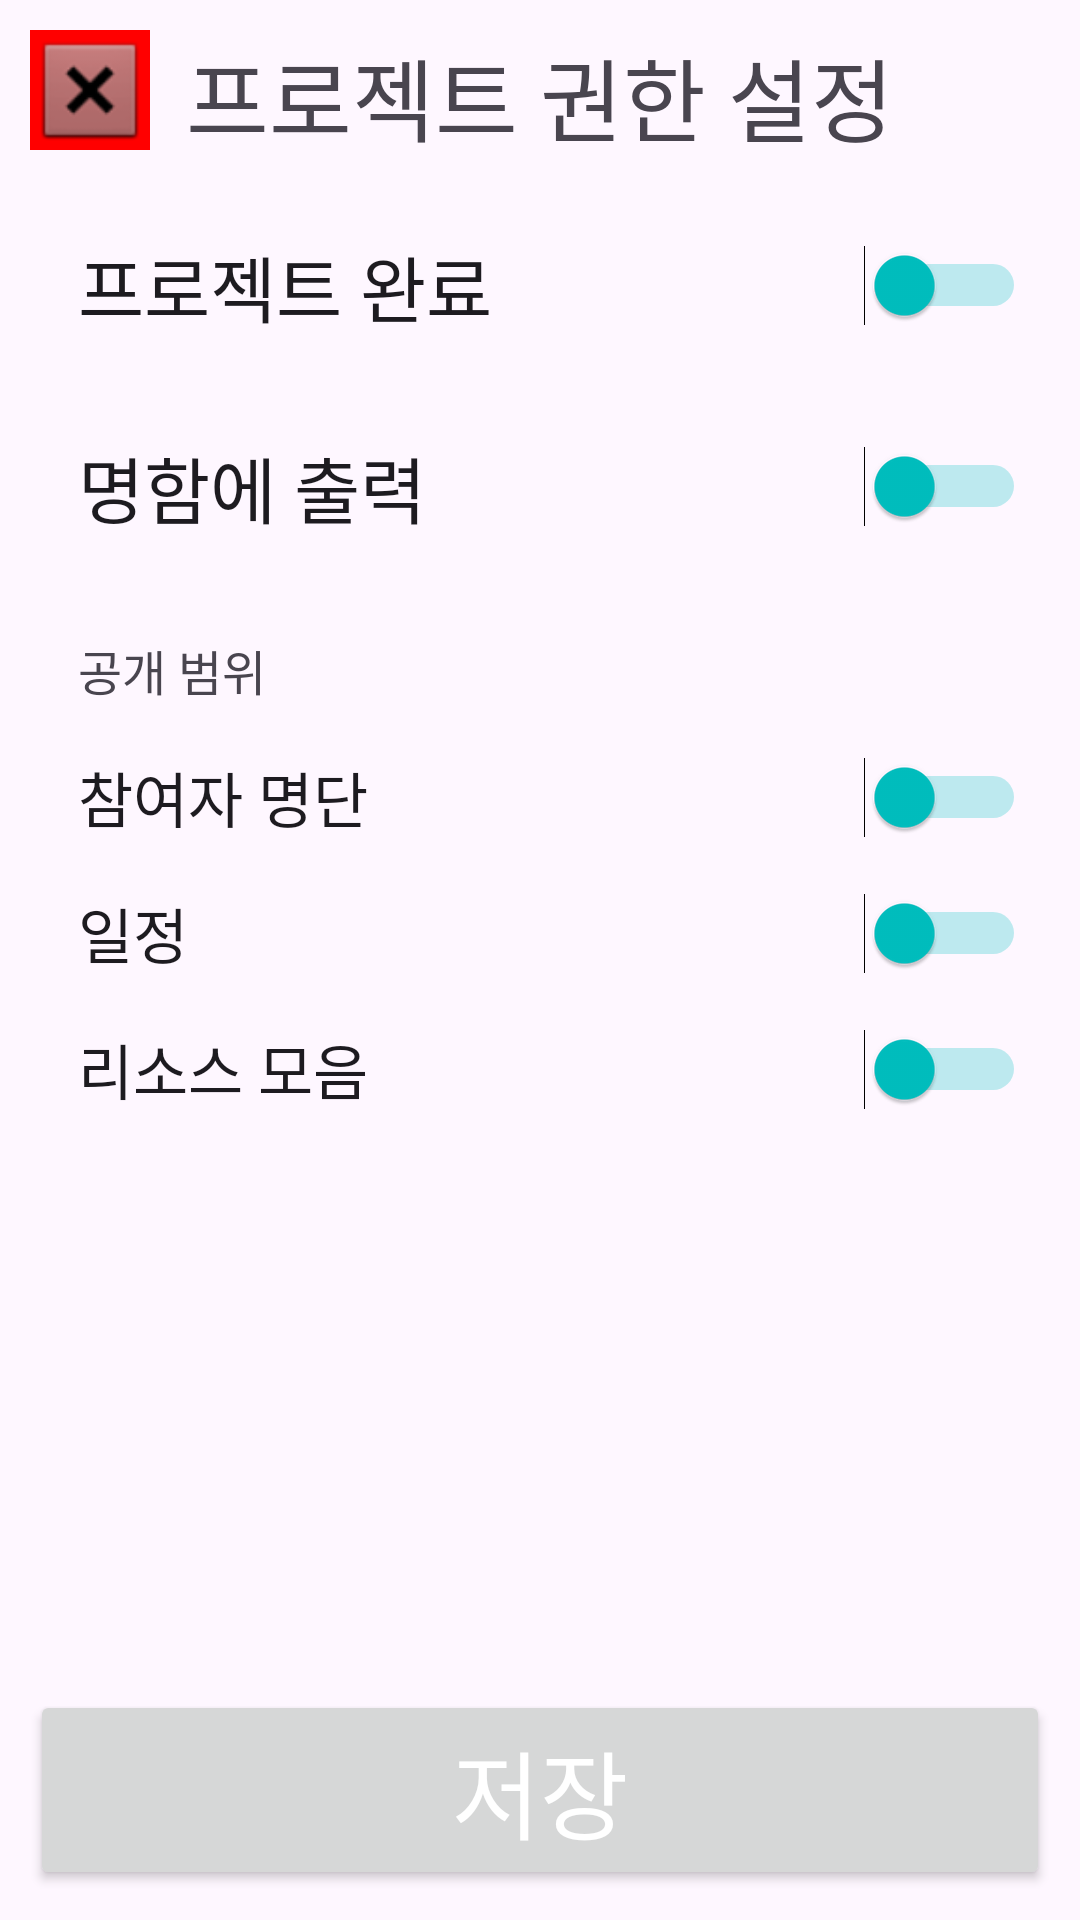

Produce the Android XML layout that renders to this screen, including the resource entries it uses.
<!-- AndroidManifest.xml: application theme Theme.MemberWho -->
<!-- res/layout/activity_project_permission_settings.xml -->
<?xml version="1.0" encoding="utf-8"?>
<LinearLayout xmlns:android="http://schemas.android.com/apk/res/android"
    xmlns:app="http://schemas.android.com/apk/res-auto"
    xmlns:tools="http://schemas.android.com/tools"
    android:layout_width="match_parent"
    android:layout_height="match_parent"
    android:orientation="vertical"
    android:padding="10dp">

    <LinearLayout
        android:layout_width="match_parent"
        android:layout_height="wrap_content">

        <ImageView
            android:src="@android:drawable/btn_dialog"
            android:id="@+id/go_back_button"
            android:layout_width="40dp"
            android:layout_height="40dp"
            android:background="#F00" />

        <TextView
            android:layout_width="match_parent"
            android:layout_height="wrap_content"
            android:layout_marginEnd="40dp"
            android:layout_gravity="center"
            android:gravity="center"
            android:text="프로젝트 권한 설정"
            android:textSize="30dp"/>


    </LinearLayout>

    <LinearLayout
        android:layout_width="match_parent"
        android:layout_height="wrap_content"
        android:layout_marginTop="16dp">

        <Switch
            android:id="@+id/project_is_finished_switch"
            android:layout_width="match_parent"
            android:layout_height="wrap_content"
            android:text="프로젝트 완료"
            android:textSize="24sp"
            android:layout_marginStart="8dp"
            android:padding="8dp"
            android:layout_gravity="center"
            android:thumbTint="#00C0C0"
            android:trackTint="#00C0C0"/>

    </LinearLayout>

    <LinearLayout
        android:layout_width="match_parent"
        android:layout_height="wrap_content"
        android:layout_marginTop="16dp">

        <Switch
            android:id="@+id/project_display_in_business_card_switch"
            android:layout_width="match_parent"
            android:layout_height="wrap_content"
            android:text="명함에 출력"
            android:textSize="24sp"
            android:layout_marginStart="8dp"
            android:padding="8dp"
            android:layout_gravity="center"
            android:thumbTint="#00C0C0"
            android:trackTint="#00C0C0"/>

    </LinearLayout>

    <LinearLayout
        android:layout_width="match_parent"
        android:layout_height="wrap_content"
        android:layout_marginTop="16dp"
        android:orientation="vertical">

        <TextView
            android:padding="8dp"
            android:layout_marginStart="8dp"
            android:id="@+id/which_options_are_open"
            android:layout_width="match_parent"
            android:layout_height="wrap_content"
            android:text="공개 범위"
            android:textSize="16sp"/>

        <LinearLayout
            android:layout_width="match_parent"
            android:layout_height="wrap_content">

            <Switch
                android:id="@+id/display_member_list_switch"
                android:layout_width="match_parent"
                android:layout_height="wrap_content"
                android:text="참여자 명단"
                android:textSize="20sp"
                android:layout_marginStart="8dp"
                android:padding="8dp"
                android:layout_gravity="center"
                android:thumbTint="#00C0C0"
                android:trackTint="#00C0C0"/>

        </LinearLayout>

        <LinearLayout
            android:layout_width="match_parent"
            android:layout_height="wrap_content">

            <Switch
                android:id="@+id/display_calendar_switch"
                android:layout_width="match_parent"
                android:layout_height="wrap_content"
                android:text="일정"
                android:textSize="20sp"
                android:layout_marginStart="8dp"
                android:padding="8dp"
                android:layout_gravity="center"
                android:thumbTint="#00C0C0"
                android:trackTint="#00C0C0"/>

        </LinearLayout>

        <LinearLayout
            android:layout_width="match_parent"
            android:layout_height="wrap_content">

            <Switch
                android:id="@+id/display_resources_switch"
                android:layout_width="match_parent"
                android:layout_height="wrap_content"
                android:text="리소스 모음"
                android:textSize="20sp"
                android:layout_marginStart="8dp"
                android:padding="8dp"
                android:layout_gravity="center"
                android:thumbTint="#00C0C0"
                android:trackTint="#00C0C0"/>

        </LinearLayout>

    </LinearLayout>

    <TextView
        android:layout_width="match_parent"
        android:layout_height="0dp"
        android:layout_weight="1"/>

    <Button
        android:id="@+id/save_button"
        android:layout_width="match_parent"
        android:layout_height="wrap_content"
        android:layout_marginTop="8dp"
        android:text="저장"
        android:textSize="32sp"
        android:textColor="@color/white"/>

</LinearLayout>
<!-- resources referenced by this layout -->
<resources>
  <color name="white">#FFFFFFFF</color>
  <style name="Theme.MemberWho" parent="Base.Theme.MemberWho" />
  <style name="Base.Theme.MemberWho" parent="Theme.Material3.DayNight.NoActionBar">
          
          
          <item name="colorPrimary">@color/colorPrimary</item>
          <item name="colorPrimaryDark">@color/colorPrimaryDark</item>
          <item name="colorAccent">@color/colorAccent</item>
      </style>
  <color name="colorPrimary">#000060</color>
  <color name="colorPrimaryDark">#000040</color>
  <color name="colorAccent">#FFFFFF</color>
</resources>
